Run: headless pygame with SDL's dummy video driver; simulated clock (each Clock.tick advances the game by its frame time, no real sleeping); random seed 0; keys injected as events and as key.get_pressed() state; no mouse input.
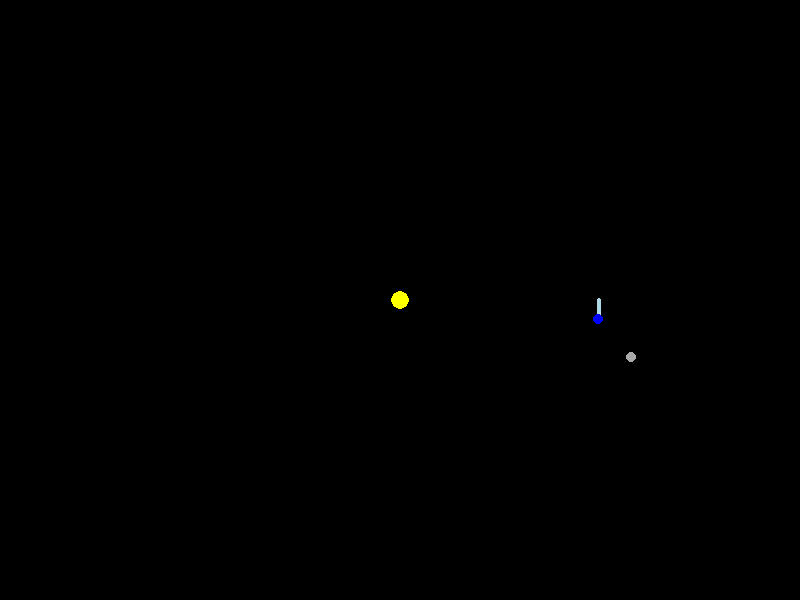
Frame 1 of 4 · flips 1–60 · no input
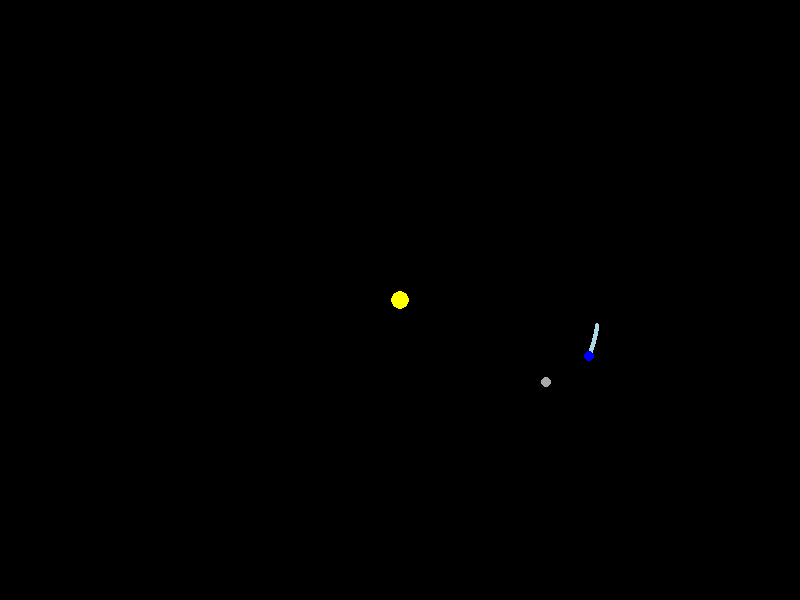
Frame 2 of 4 · flips 61–180 · tapped SPACE, RETURN · held RIGHT (→), D
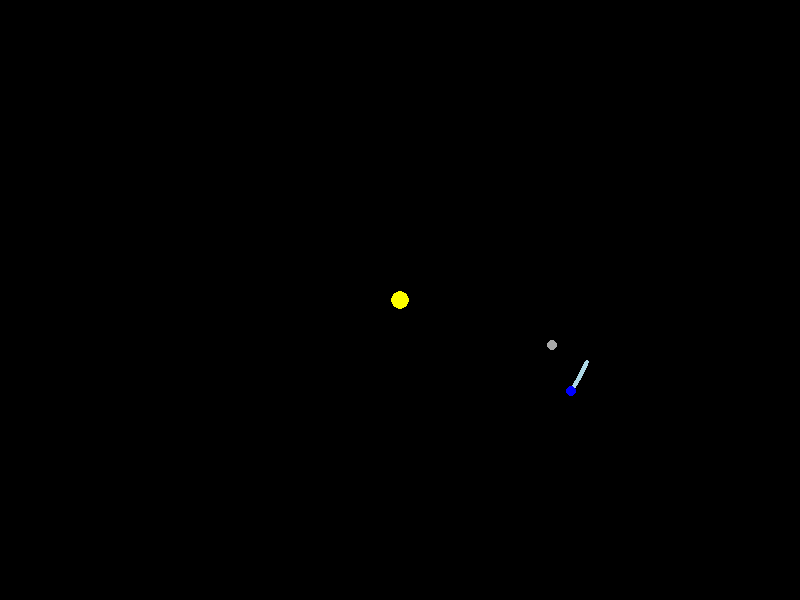
Frame 3 of 4 · flips 181–300 · held DOWN (↓), S
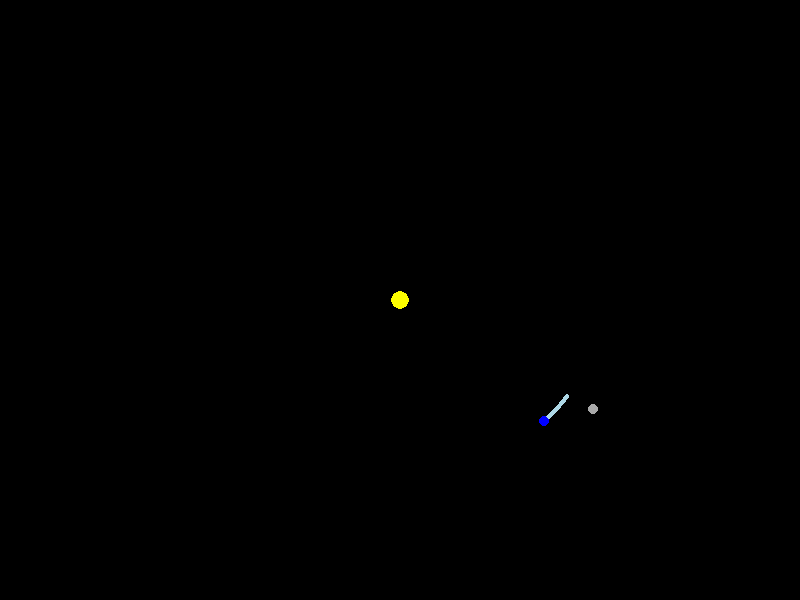
Frame 4 of 4 · flips 301–420 · held LEFT (←), A, UP (↑), W

The pygame program that drew these frames:

import pygame
import math

# Step 1: Initialize pygame and create a display window
pygame.init()
width, height = 800, 600
screen = pygame.display.set_mode((width, height))
pygame.display.set_caption("Sun-Earth-Moon Simulation")

# Step 2: Define colors for each celestial body
BLACK = (0, 0, 0)
WHITE = (255, 255, 255)
BLUE = (0, 0, 255)    # Earth
YELLOW = (255, 255, 0)  # Sun
GRAY = (169, 169, 169)  # Moon
LIGHT_BLUE = (173, 216, 230)  # Lighter blue for the Earth's trail

# Step 3: Define a simplified gravitational constant
G = 1  # Simplified gravitational constant for simulation stability

# Step 4: Define the Body class to represent the Sun and Earth
class Body:
    def __init__(self, x, y, mass, vx=0, vy=0, color=WHITE):
        self.x = x      # x position
        self.y = y      # y position
        self.mass = mass  # mass of the body
        self.vx = vx    # x velocity
        self.vy = vy    # y velocity
        self.color = color  # color to draw the body
        # Scale the radius based on mass for visualization
        self.radius = max(5, int(self.mass ** (1/3)))  # Simplified radius calculation

    # Step 5: Update the body's position based on its velocity
    def update_position(self, dt):
        self.x += self.vx * dt
        self.y += self.vy * dt

    # Step 6: Draw the body on the pygame screen
    def draw(self, screen):
        pygame.draw.circle(screen, self.color, (int(self.x), int(self.y)), self.radius)

# Step 7: Calculate gravitational force between two bodies
def calculate_gravitational_force(body1, body2):
    dx = body2.x - body1.x  # x distance
    dy = body2.y - body1.y  # y distance
    distance = math.sqrt(dx**2 + dy**2)  # distance between two bodies

    if distance < 1:  # Avoid division by zero or extremely small distance
        distance = 1

    # Gravitational force magnitude with simplified G
    force = G * body1.mass * body2.mass / distance**2

    # Force components in x and y directions
    angle = math.atan2(dy, dx)
    fx = math.cos(angle) * force
    fy = math.sin(angle) * force

    return fx, fy

# Step 8: Define the Sun and Earth with simplified masses
# Sun is stationary at the center with a simplified mass
sun = Body(x=400, y=300, mass=1000, color=YELLOW)

# Earth orbits the Sun with simplified mass and speed
earth = Body(x=600, y=300, mass=1, vy=2, color=BLUE)  # Simplified orbital speed

# Moon properties (circular orbit around Earth)
moon_distance = 50  # Distance between Earth and Moon in pixels
moon_orbital_speed = 0.09  # Fixed angular speed (in radians per second)
moon_angle = 0  # Initial angle of the Moon

# Create a list to store Earth's previous positions (for the trail effect)
earth_trail = []  # List to store the positions
max_trail_length = 100  # Limit the number of trail points

# Step 9: Main simulation loop
running = True
clock = pygame.time.Clock()

while running:
    dt = clock.tick(60) / 100  # Frame time in seconds

    for event in pygame.event.get():
        if event.type == pygame.QUIT:
            running = False

    # Clear screen
    screen.fill(BLACK)

    # Step 10: Calculate gravitational force between Sun and Earth
    fx_se, fy_se = calculate_gravitational_force(sun, earth)

    # Step 11: Update Earth's velocity based on forces from the Sun
    earth.vx -= fx_se / earth.mass * dt
    earth.vy -= fy_se / earth.mass * dt

    # Step 12: Update Earth's position
    earth.update_position(dt)

    # Step 13: Update Moon's position relative to the Earth
    moon_angle += moon_orbital_speed * dt  # Increment the Moon's angle
    moon_x = earth.x + moon_distance * math.cos(moon_angle)
    moon_y = earth.y + moon_distance * math.sin(moon_angle)

    # Step 14: Draw the trail for the Earth
    # Add the current position of the Earth to the trail list
    earth_trail.append((int(earth.x), int(earth.y)))

    # Limit the trail length
    if len(earth_trail) > max_trail_length:
        earth_trail.pop(0)  # Remove the oldest point if the trail exceeds the max length

    # Draw the trail points with a smaller radius and lighter color
    for pos in earth_trail:
        pygame.draw.circle(screen, LIGHT_BLUE, pos, 2)  # Thinner and different color for trail

    # Step 15: Draw the Sun, Earth, and Moon
    sun.draw(screen)  # The Sun stays stationary
    earth.draw(screen)  # Draw Earth after the trail so it's on top
    pygame.draw.circle(screen, GRAY, (int(moon_x), int(moon_y)), 5)  # Moon

    # Update the display
    pygame.display.flip()

pygame.quit()
